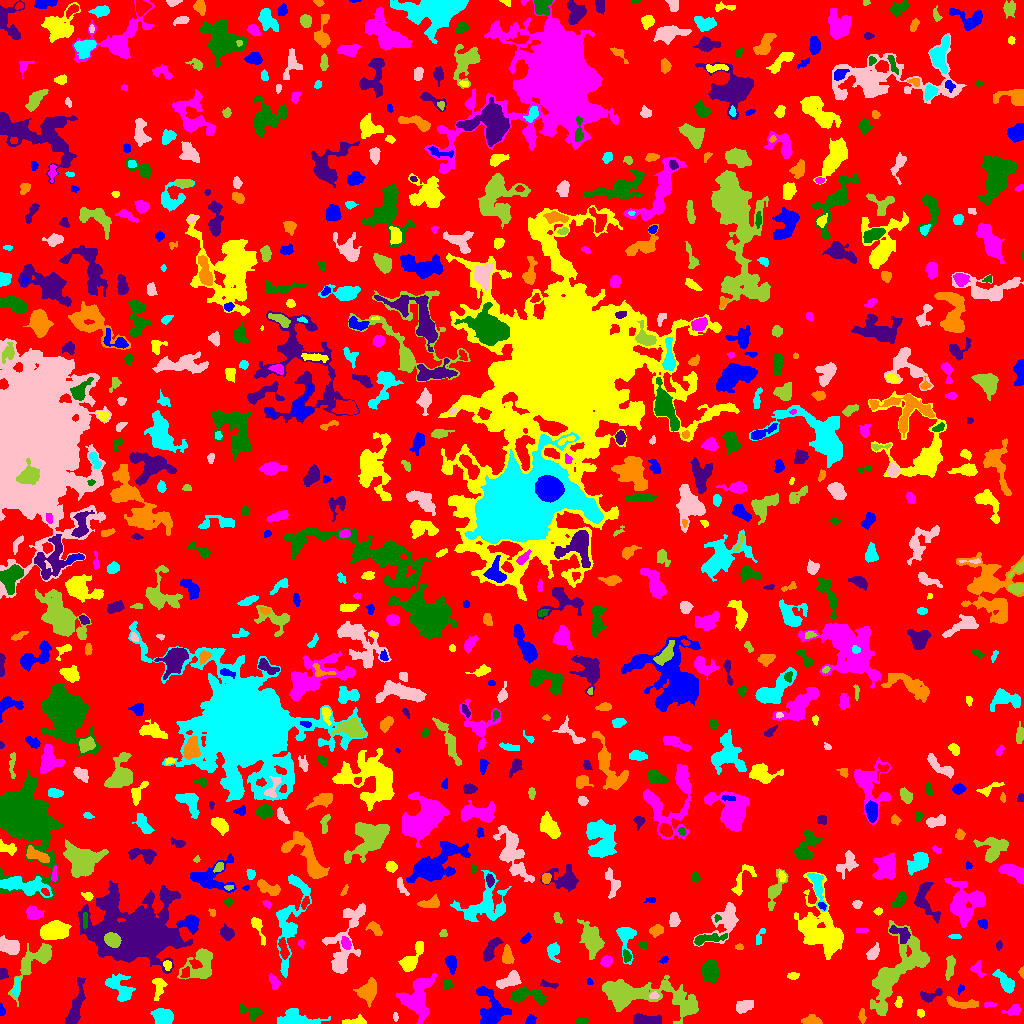

Source data for this figure (header and first rows):
ID, X, Y, A, B, theta, total_flux, mu_max, mu_median, mu_mean, R_fwhm, R_e, R10, R90, x_start, x_end, y_start, y_end, area, greylevel
0, 518, 512.4, 300.8, 294.3, 1.329, 1410863, 10.0, 2.0, 1.884, 117.3, 233.5, 90.59, 373.1, 0, 1023, 0, 1023, 749023, 1.884
1, 530.7, 3.07, 2.424, 2.275, 0.8703, 258.0, 6.0, 3.0, 2.966, 4.029, 2.932, 1.128, 4.478, 525, 536, 0, 9, 87, 6.966
2, 354.4, 1.832, 5.661, 1.618, 0.07344, 570.0, 9.0, 4.0, 4.071, 4.222, 3.432, 1.382, 5.47, 342, 366, 0, 9, 140, 8.071
3, 417.1, 25.46, 10.46, 6.954, 1.348, 4489, 15.0, 5.0, 5.569, 8.33, 8.74, 3.29, 13.81, 396, 436, 0, 50, 806, 8.569
4, 582.4, 1.903, 2.625, 1.302, -0.1077, 145.0, 5.0, 2.0, 2.042, 2.985, 2.326, 0.7979, 3.613, 576, 588, 0, 5, 71, 7.042
5, 75.68, 15.09, 11.25, 2.615, 1.326, 1305, 9.0, 3.0, 3.049, 5.917, 5.917, 2.185, 9.608, 65, 85, 0, 46, 428, 7.049
6, 812.7, 2.84, 4.376, 1.769, -0.1218, 219.0, 4.0, 1.0, 1.413, 4.754, 3.241, 1.262, 5.171, 801, 822, 0, 9, 155, 6.413
7, 297.3, 5.334, 10.96, 4.007, -0.1326, 1131, 6.0, 2.0, 2.594, 8.176, 6.531, 2.394, 10.12, 277, 330, 0, 15, 436, 6.594
8, 395.4, 6.881, 2.246, 1.107, -1.498, 109.0, 5.0, 2.0, 2.422, 2.523, 2.034, 0.7979, 3.192, 393, 398, 2, 11, 45, 6.422
9, 638.7, 29.2, 25.04, 7.394, -0.08386, 6298, 13.0, 3.0, 4.124, 8.215, 11.93, 4.297, 19.5, 602, 698, 0, 48, 1527, 7.124
10, 835.7, 11.01, 4.088, 2.487, 0.8921, 545.0, 8.0, 3.0, 3.364, 4.652, 3.785, 1.493, 6.05, 830, 844, 1, 18, 162, 7.364
11, 491.5, 14.36, 10.38, 6.234, -1.191, 2211, 10.0, 3.0, 3.482, 7.247, 7.59, 2.706, 12.33, 476, 511, 0, 37, 635, 7.482
12, 920.5, 10.24, 2.021, 1.796, -0.8606, 264.0, 8.0, 4.0, 4.475, 3.385, 2.459, 0.9772, 3.827, 917, 924, 6, 14, 59, 7.475
13, 1014, 13.31, 3.925, 2.25, 0.4006, 366.0, 6.0, 3.0, 2.691, 4.72, 3.523, 1.382, 5.528, 1002, 1020, 8, 19, 136, 6.691
14, 251.6, 11.84, 5.815, 2.696, -0.2618, 330.0, 5.0, 1.0, 1.65, 3.785, 3.785, 1.382, 6.457, 240, 262, 2, 21, 200, 6.65
15, 646.1, 3.299, 7.63, 2.433, -0.04001, 866.0, 7.0, 3.0, 3.305, 6.308, 5.352, 2.034, 7.959, 633, 661, 0, 10, 262, 7.305
16, 862.1, 8.262, 2.893, 1.344, -1.505, 80.0, 3.0, 1.0, 0.8989, 2.585, 2.326, 0.7979, 3.785, 858, 866, 0, 15, 89, 6.899
17, 162.4, 6.573, 4.316, 3.745, -0.3585, 1545, 13.0, 5.0, 5.202, 5.809, 5.078, 2.034, 8.019, 150, 173, 0, 15, 297, 9.202
18, 744.5, 17.24, 4.149, 2.266, 0.4282, 558.0, 8.0, 2.0, 2.804, 4.72, 3.868, 1.493, 6.257, 736, 753, 10, 23, 199, 7.804
19, 688.7, 15.62, 4.106, 2.746, 0.8197, 271.0, 4.0, 2.0, 1.807, 5.109, 3.827, 1.382, 6.129, 682, 695, 9, 27, 150, 7.807
20, 332.5, 27.64, 6.952, 3.415, -0.5789, 1211, 8.0, 3.0, 3.178, 6.817, 5.917, 2.326, 9.441, 320, 350, 18, 39, 381, 7.178
21, 1.966, 12.52, 2.53, 1.425, -1.408, 177.0, 6.0, 3.0, 3.0, 3.29, 2.394, 0.7979, 3.656, 0, 5, 8, 20, 59, 8.0
22, 898.5, 21.03, 2.56, 1.455, 1.493, 76.0, 3.0, 1.0, 1.027, 2.459, 2.326, 0.7979, 3.868, 894, 902, 16, 27, 74, 7.027
23, 989.2, 19.0, 3.276, 0.8044, 3.6067783026984994e-13, 34.0, 1.0, 1.0, 0.5397, 3.29, 2.257, 0.9772, 3.09, 984, 996, 16, 21, 63, 5.54
24, 526.7, 28.03, 9.685, 3.441, -0.09194, 1161, 7.0, 3.0, 2.947, 6.91, 6.024, 2.326, 9.407, 510, 546, 18, 38, 394, 6.947
25, 929.5, 27.62, 6.059, 2.536, 0.3158, 401.0, 5.0, 2.0, 2.305, 4.82, 4.146, 1.596, 6.333, 920, 942, 21, 35, 174, 6.305
26, 962.1, 19.48, 8.462, 2.068, -0.0947, 594.0, 6.0, 3.0, 2.538, 6.155, 4.652, 1.871, 7.269, 946, 978, 15, 27, 234, 6.538
27, 16.18, 35.52, 4.083, 1.265, 1.463, 245.0, 7.0, 2.0, 2.207, 2.764, 2.646, 0.9772, 4.406, 12, 19, 26, 46, 111, 8.207
28, 653.9, 27.98, 1.829, 1.604, 0.1759, 104.0, 5.0, 1.0, 1.625, 2.326, 2.111, 0.7979, 3.432, 649, 659, 25, 32, 64, 10.62
29, 34.49, 62.58, 15.27, 5.222, 0.8629, 1418, 5.0, 2.0, 2.298, 8.974, 7.695, 2.985, 12.14, 8, 51, 17, 80, 617, 6.298
30, 50.09, 40.54, 5.686, 2.627, -1.553, 406.0, 7.0, 2.0, 2.506, 3.568, 3.742, 1.382, 6.077, 42, 56, 30, 51, 162, 6.506
31, 960.6, 34.92, 2.221, 1.329, 1.288, 65.0, 3.0, 1.0, 1.275, 2.523, 2.034, 0.7979, 3.192, 958, 964, 28, 39, 51, 6.275
32, 157.7, 37.32, 6.281, 2.525, 1.528, 214.0, 4.0, 1.0, 1.103, 4.334, 3.613, 1.382, 5.917, 152, 167, 23, 45, 194, 7.103
33, 273.9, 41.21, 3.506, 1.909, -1.166, 268.0, 6.0, 2.0, 2.179, 3.742, 3.192, 1.128, 5.109, 269, 280, 34, 50, 123, 7.179
34, 447.3, 39.05, 2.353, 1.986, -0.1212, 223.0, 7.0, 3.0, 2.72, 2.764, 2.764, 0.9772, 4.334, 442, 453, 35, 43, 82, 6.72
35, 548.5, 38.88, 5.208, 1.388, -0.1893, 138.0, 3.0, 1.0, 1.408, 3.785, 3.09, 1.128, 4.787, 540, 558, 35, 44, 98, 6.408
36, 368.1, 32.53, 5.465, 3.905, 1.182, 1294, 9.0, 3.0, 3.666, 6.333, 5.528, 2.185, 8.777, 353, 376, 16, 46, 353, 7.666
37, 1005, 41.18, 6.642, 2.733, -0.9006, 1114, 8.0, 4.0, 4.236, 7.001, 5.202, 2.111, 8.038, 992, 1014, 30, 54, 263, 7.236
38, 509.3, 43.01, 6.424, 3.007, 0.4066, 828.0, 6.0, 3.0, 3.055, 7.291, 5.293, 2.111, 8.058, 496, 521, 35, 53, 271, 8.055
39, 201.8, 60.37, 8.83, 6.492, 1.028, 1416, 9.0, 2.0, 2.533, 4.583, 6.604, 2.326, 11.38, 177, 212, 44, 75, 559, 6.533
40, 185.5, 50.52, 3.155, 1.978, 1.165, 126.0, 3.0, 1.0, 1.465, 3.656, 3.09, 1.262, 4.72, 180, 189, 46, 57, 86, 7.465
41, 589.6, 41.72, 1.795, 1.424, -0.8643, 124.0, 6.0, 3.0, 3.1, 2.821, 2.034, 0.7979, 3.09, 587, 593, 39, 46, 40, 7.1
42, 792.9, 47.46, 2.608, 1.714, 0.01059, 188.0, 5.0, 2.0, 2.35, 3.192, 2.585, 0.9772, 4.26, 787, 799, 44, 51, 80, 18.35
43, 977.5, 54.01, 4.22, 2.686, -1.015, 222.0, 3.0, 2.0, 1.79, 4.82, 3.568, 1.493, 5.557, 970, 986, 46, 63, 124, 5.79
44, 710.4, 53.02, 5.228, 3.951, -1.516, 1730, 10.0, 5.0, 5.195, 7.858, 5.863, 2.394, 8.992, 702, 719, 40, 63, 333, 8.195
45, 2.911, 50.1, 2.563, 2.083, 1.491, 236.0, 5.0, 3.0, 2.713, 3.827, 2.877, 1.128, 4.478, 0, 8, 44, 55, 87, 7.713
46, 1022, 51.36, 2.476, 1.266, -1.522, 90.0, 4.0, 2.0, 1.875, 2.932, 1.954, 0.7979, 3.241, 1018, 1023, 45, 57, 48, 7.875
47, 120.5, 34.64, 8.162, 4.633, -0.9405, 891.0, 5.0, 2.0, 2.092, 6.531, 6.05, 2.326, 9.723, 105, 135, 22, 50, 426, 7.092
48, 341.5, 72.03, 15.97, 7.351, 1.383, 2755, 9.0, 3.0, 3.769, 8.176, 8.311, 3.241, 13.61, 322, 365, 50, 120, 731, 6.769
49, 894.8, 50.98, 21.79, 8.701, 0.9476, 5937, 15.0, 3.0, 3.605, 7.024, 11, 3.785, 19.21, 870, 929, 8, 103, 1647, 7.605
50, 779.4, 44.08, 15.43, 13.73, -1.47, 13057, 20.0, 6.0, 6.555, 12.22, 13.09, 4.983, 21.39, 750, 820, 0, 97, 1992, 9.555
51, 451.2, 60.28, 4.293, 2.335, -1.4, 474.0, 6.0, 3.0, 2.788, 5.323, 3.989, 1.596, 6.18, 445, 456, 49, 68, 170, 6.788
52, 167.2, 58.44, 2.357, 1.675, -0.962, 93.0, 3.0, 1.0, 1.224, 3.038, 2.523, 0.9772, 3.909, 163, 171, 53, 63, 76, 8.224
53, 606.3, 62.12, 2.651, 2.26, 0.6656, 415.0, 9.0, 3.0, 3.578, 3.568, 3.09, 1.128, 5.046, 600, 612, 57, 68, 116, 7.578
54, 626.5, 67.8, 2.813, 1.884, -1.296, 174.0, 4.0, 2.0, 1.955, 4.184, 2.764, 1.128, 4.334, 623, 631, 61, 74, 89, 8.955
55, 489.8, 72.71, 6.441, 2.476, 1.071, 749.0, 9.0, 3.0, 3.008, 4.184, 4.514, 1.596, 7.421, 483, 503, 62, 86, 249, 7.008
56, 507.4, 67.48, 4.323, 2.365, -1.473, 702.0, 9.0, 4.0, 4.034, 4.853, 4.029, 1.596, 6.257, 502, 514, 60, 79, 174, 9.034
57, 553.3, 73.1, 4.033, 2.908, -1.46, 499.0, 7.0, 2.0, 2.742, 4.222, 3.868, 1.493, 6.358, 547, 560, 61, 81, 182, 6.742
58, 872.9, 70.41, 3.34, 2.135, 0.8058, 272.0, 5.0, 2.0, 1.801, 3.949, 3.432, 1.382, 5.412, 866, 879, 64, 81, 151, 6.801
59, 949.7, 55.89, 6.654, 1.942, 1.436, 384.0, 5.0, 2.0, 2.122, 4.334, 4.26, 1.693, 6.652, 945, 955, 43, 68, 181, 6.122
... 765 more rows
